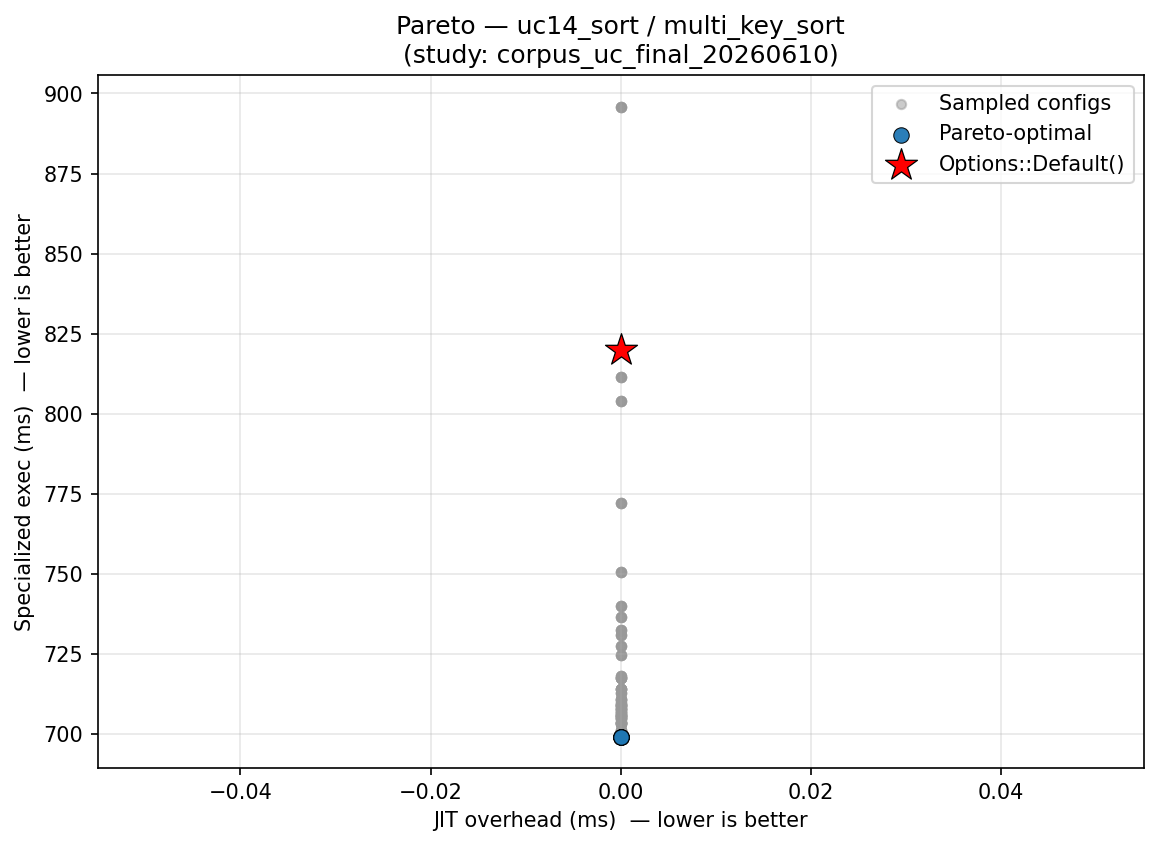

The file beside this chart, header and first rows:
config_label, fixpoint_max, unroll_max, large_module_max, early_prune, o3_final, group, kernel, kv_a, jit_overhead_ms, specialized_exec_ms, is_pareto_optimal, is_default
no_prune, 10, 128, 50000, 0, 1, uc14_sort, multi_key_sort, , 0.000000, 708.3, False, False
no_unroll, 10, 1, 50000, 1, 1, uc14_sort, multi_key_sort, , 0.000000, 707, False, False
aggressive, 20, 256, 50000, 1, 1, uc14_sort, multi_key_sort, , 0.000000, 705.6, False, False
no_prune, 10, 128, 50000, 0, 1, uc14_sort, multi_key_sort, , 0.000000, 732.5, False, False
no_unroll, 10, 1, 50000, 1, 1, uc14_sort, multi_key_sort, , 0.000000, 724.8, False, False
aggressive, 20, 256, 50000, 1, 1, uc14_sort, multi_key_sort, , 0.000000, 707.5, False, False
no_prune, 10, 128, 50000, 0, 1, uc14_sort, multi_key_sort, , 0.000000, 703.5, False, False
no_unroll, 10, 1, 50000, 1, 1, uc14_sort, multi_key_sort, , 0.000000, 703.5, False, False
aggressive, 20, 256, 50000, 1, 1, uc14_sort, multi_key_sort, , 0.000000, 703.9, False, False
no_prune, 10, 128, 50000, 0, 1, uc14_sort, multi_key_sort, , 0.000000, 736.5, False, False
no_unroll, 10, 1, 50000, 1, 1, uc14_sort, multi_key_sort, , 0.000000, 700.5, False, False
aggressive, 20, 256, 50000, 1, 1, uc14_sort, multi_key_sort, , 0.000000, 709.3, False, False
no_prune, 10, 128, 50000, 0, 1, uc14_sort, multi_key_sort, , 0.000000, 750.7, False, False
no_unroll, 10, 1, 50000, 1, 1, uc14_sort, multi_key_sort, , 0.000000, 700.4, False, False
aggressive, 20, 256, 50000, 1, 1, uc14_sort, multi_key_sort, , 0.000000, 711.1, False, False
o3_only, 1, 128, 50000, 0, 1, uc14_sort, multi_key_sort, , 0.000000, 727.4, False, False
aggressive, 20, 256, 50000, 1, 1, uc14_sort, multi_key_sort, , 0.000000, 705.6, False, False
p0_o3_optimal, 16, 62, 3, 1, 1, uc14_sort, multi_key_sort, , 0.000000, 710.8, False, False
o3_only, 1, 128, 50000, 0, 1, uc14_sort, multi_key_sort, , 0.000000, 740, False, False
aggressive, 20, 256, 50000, 1, 1, uc14_sort, multi_key_sort, , 0.000000, 707.5, False, False
p0_o3_optimal, 16, 62, 3, 1, 1, uc14_sort, multi_key_sort, , 0.000000, 699.9, False, False
o3_only, 1, 128, 50000, 0, 1, uc14_sort, multi_key_sort, , 0.000000, 717.6, False, False
aggressive, 20, 256, 50000, 1, 1, uc14_sort, multi_key_sort, , 0.000000, 703.9, False, False
p0_o3_optimal, 16, 62, 3, 1, 1, uc14_sort, multi_key_sort, , 0.000000, 712.8, False, False
o3_only, 1, 128, 50000, 0, 1, uc14_sort, multi_key_sort, , 0.000000, 718.1, False, False
aggressive, 20, 256, 50000, 1, 1, uc14_sort, multi_key_sort, , 0.000000, 709.3, False, False
p0_o3_optimal, 16, 62, 3, 1, 1, uc14_sort, multi_key_sort, , 0.000000, 700.9, False, False
o3_only, 1, 128, 50000, 0, 1, uc14_sort, multi_key_sort, , 0.000000, 772.2, False, False
aggressive, 20, 256, 50000, 1, 1, uc14_sort, multi_key_sort, , 0.000000, 711.1, False, False
p0_o3_optimal, 16, 62, 3, 1, 1, uc14_sort, multi_key_sort, , 0.000000, 701.2, False, False
default, 10, 128, 50000, 1, 1, uc14_sort, multi_key_sort, , 0.000000, 819.8, False, True
no_prune, 10, 128, 50000, 0, 1, uc14_sort, multi_key_sort, , 0.000000, 708.3, False, False
default, 10, 128, 50000, 1, 1, uc14_sort, multi_key_sort, , 0.000000, 895.9, False, False
no_prune, 10, 128, 50000, 0, 1, uc14_sort, multi_key_sort, , 0.000000, 732.5, False, False
default, 10, 128, 50000, 1, 1, uc14_sort, multi_key_sort, , 0.000000, 811.5, False, False
no_prune, 10, 128, 50000, 0, 1, uc14_sort, multi_key_sort, , 0.000000, 703.5, False, False
default, 10, 128, 50000, 1, 1, uc14_sort, multi_key_sort, , 0.000000, 730.9, False, False
no_prune, 10, 128, 50000, 0, 1, uc14_sort, multi_key_sort, , 0.000000, 736.5, False, False
default, 10, 128, 50000, 1, 1, uc14_sort, multi_key_sort, , 0.000000, 804, False, False
no_prune, 10, 128, 50000, 0, 1, uc14_sort, multi_key_sort, , 0.000000, 750.7, False, False
o3_only, 1, 128, 50000, 0, 1, uc14_sort, multi_key_sort, , 0.000000, 727.4, False, False
no_unroll, 10, 1, 50000, 1, 1, uc14_sort, multi_key_sort, , 0.000000, 707, False, False
o3_only, 1, 128, 50000, 0, 1, uc14_sort, multi_key_sort, , 0.000000, 740, False, False
no_unroll, 10, 1, 50000, 1, 1, uc14_sort, multi_key_sort, , 0.000000, 724.8, False, False
o3_only, 1, 128, 50000, 0, 1, uc14_sort, multi_key_sort, , 0.000000, 717.6, False, False
no_unroll, 10, 1, 50000, 1, 1, uc14_sort, multi_key_sort, , 0.000000, 703.5, False, False
o3_only, 1, 128, 50000, 0, 1, uc14_sort, multi_key_sort, , 0.000000, 718.1, False, False
no_unroll, 10, 1, 50000, 1, 1, uc14_sort, multi_key_sort, , 0.000000, 700.5, False, False
o3_only, 1, 128, 50000, 0, 1, uc14_sort, multi_key_sort, , 0.000000, 772.2, False, False
no_unroll, 10, 1, 50000, 1, 1, uc14_sort, multi_key_sort, , 0.000000, 700.4, False, False
no_unroll, 10, 1, 50000, 1, 1, uc14_sort, multi_key_sort, , 0.000000, 707, False, False
no_unroll, 10, 1, 50000, 1, 1, uc14_sort, multi_key_sort, , 0.000000, 707, False, False
aggressive, 20, 256, 50000, 1, 1, uc14_sort, multi_key_sort, , 0.000000, 705.6, False, False
no_unroll, 10, 1, 50000, 1, 1, uc14_sort, multi_key_sort, , 0.000000, 724.8, False, False
no_unroll, 10, 1, 50000, 1, 1, uc14_sort, multi_key_sort, , 0.000000, 724.8, False, False
aggressive, 20, 256, 50000, 1, 1, uc14_sort, multi_key_sort, , 0.000000, 707.5, False, False
no_unroll, 10, 1, 50000, 1, 1, uc14_sort, multi_key_sort, , 0.000000, 703.5, False, False
no_unroll, 10, 1, 50000, 1, 1, uc14_sort, multi_key_sort, , 0.000000, 703.5, False, False
aggressive, 20, 256, 50000, 1, 1, uc14_sort, multi_key_sort, , 0.000000, 703.9, False, False
no_unroll, 10, 1, 50000, 1, 1, uc14_sort, multi_key_sort, , 0.000000, 700.5, False, False
... 165 more rows
